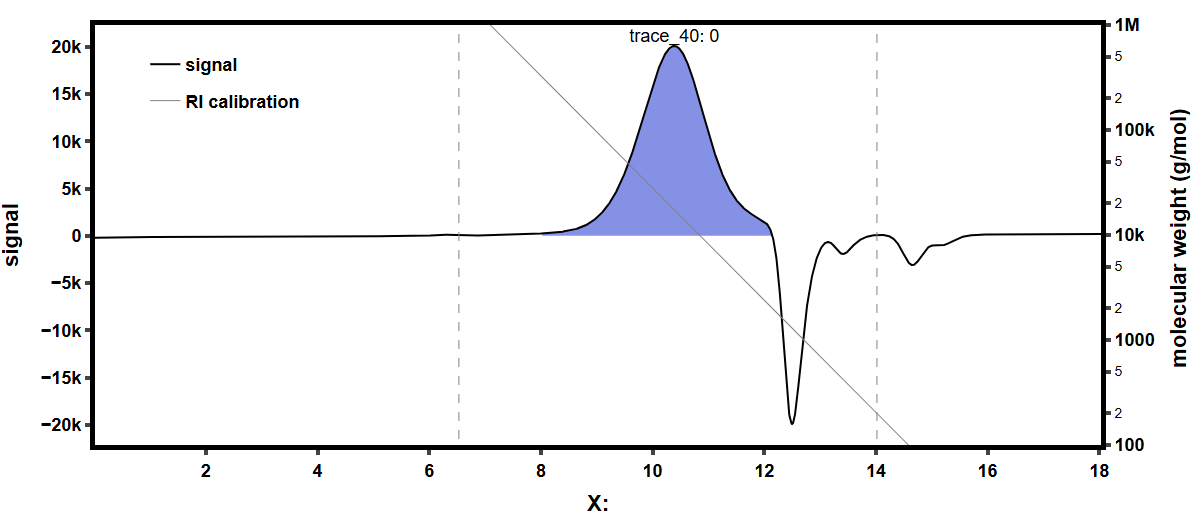

Source data for this figure (header and first rows):
0, -12.64
0.007215, -12.02
0.01443, -11.4
0.02165, -10.73
0.02886, -10.11
0.03608, -9.38
0.04329, -8.71
0.05051, -8.09
0.05772, -7.53
0.06494, -7.08
0.07215, -6.85
0.07937, -6.8
0.08658, -6.96
0.0938, -7.36
0.101, -7.98
0.1082, -8.65
0.1154, -9.38
0.1227, -9.94
0.1299, -10.34
0.1371, -10.5
0.1443, -10.34
0.1515, -9.83
0.1587, -9.1
0.166, -8.09
0.1732, -7.02
0.1804, -5.78
0.1876, -4.6
0.1948, -3.42
0.202, -2.24
0.2092, -1.18
0.2165, -0.05
0.2237, 1.01
0.2309, 2.02
0.2381, 3.14
0.2453, 4.21
0.2525, 5.28
0.2598, 6.35
0.267, 7.41
0.2742, 8.54
0.2814, 9.55
0.2886, 10.56
0.2958, 11.57
0.303, 12.53
0.3103, 13.31
0.3175, 14.16
0.3247, 14.83
0.3319, 15.56
0.3391, 16.24
0.3463, 16.97
0.3536, 17.64
0.3608, 18.37
0.368, 19.1
0.3752, 19.89
0.3824, 20.62
0.3896, 21.35
0.3968, 22.03
0.4041, 22.7
0.4113, 23.26
0.4185, 23.88
0.4257, 24.33
0.4329, 24.78
... 2,439 more rows
